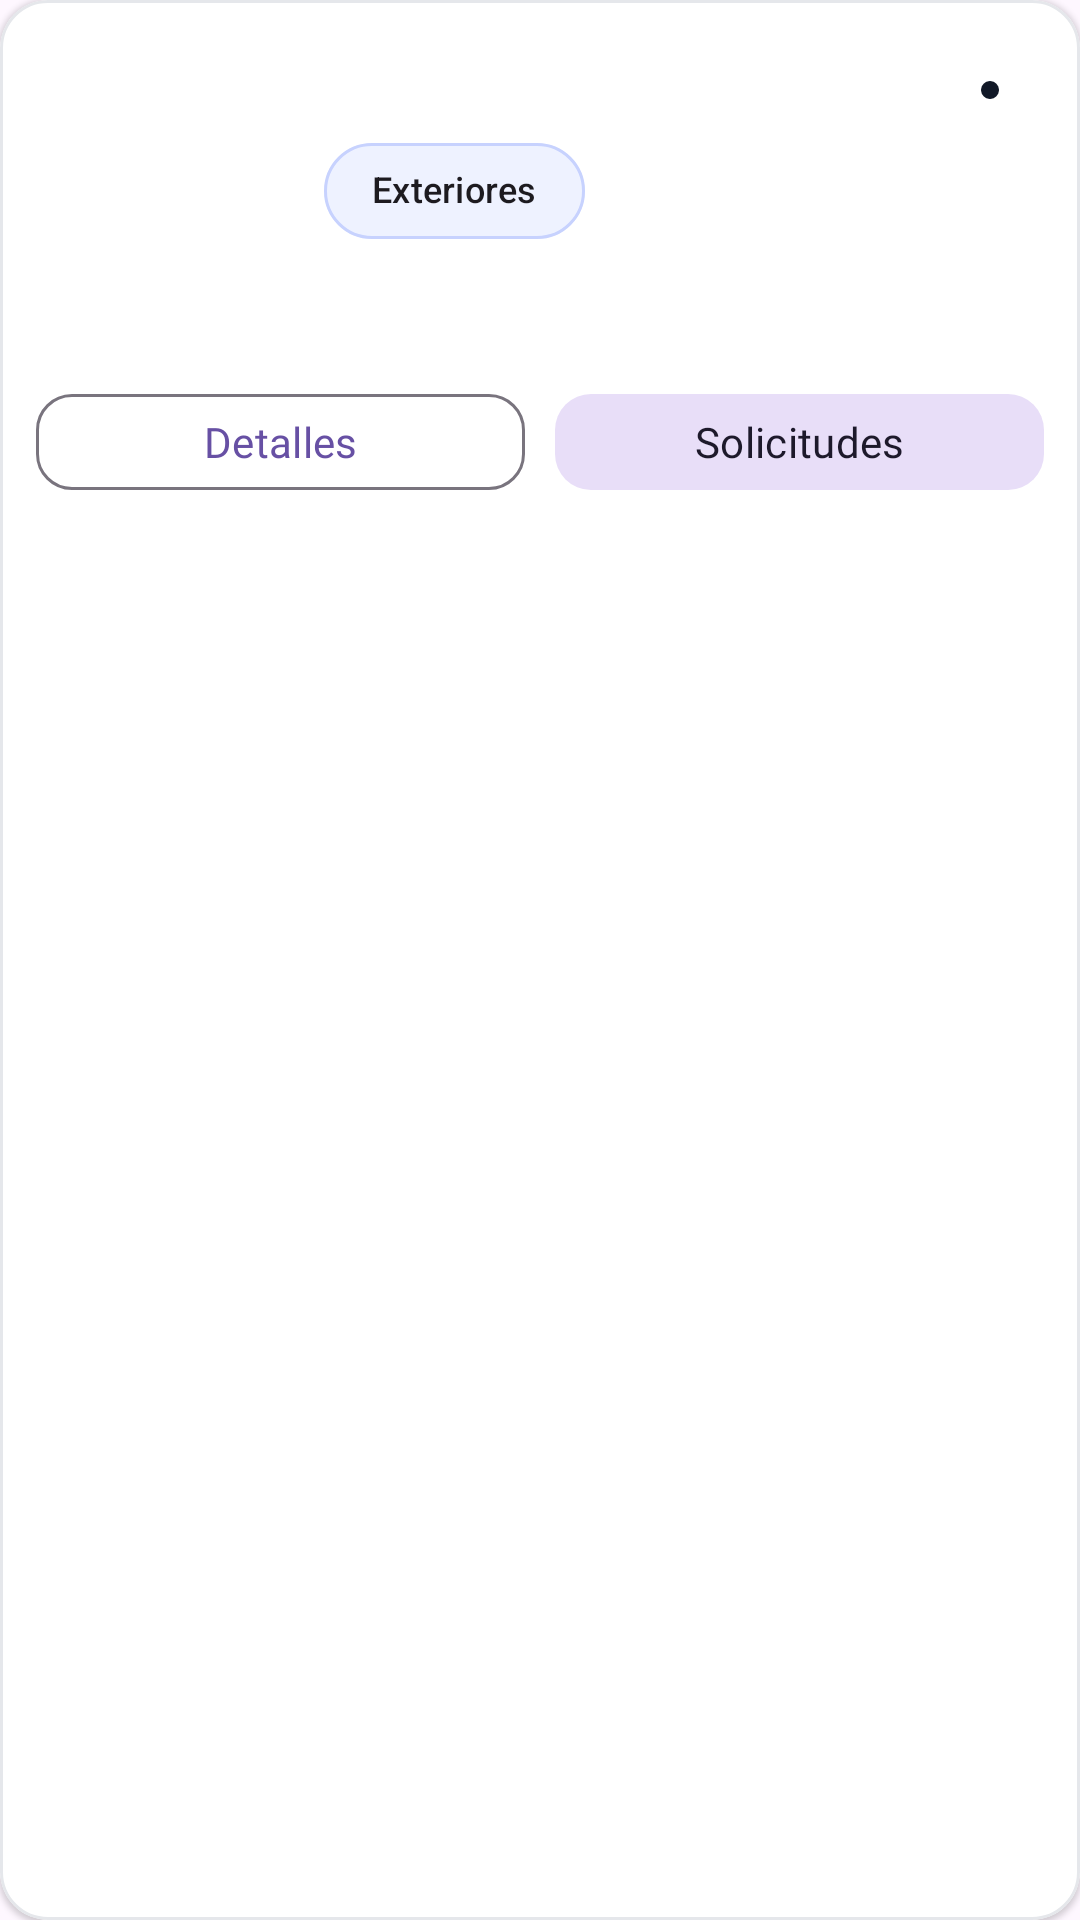

Android layout source for this screen:
<!-- AndroidManifest.xml: application theme Theme.ROY -->
<!-- res/layout/objeto.xml -->
<?xml version="1.0" encoding="utf-8"?>
<com.google.android.material.card.MaterialCardView xmlns:android="http://schemas.android.com/apk/res/android"
    xmlns:app="http://schemas.android.com/apk/res-auto"
    xmlns:tools="http://schemas.android.com/tools"
    android:layout_width="match_parent"
    android:layout_height="wrap_content"
    android:layout_marginBottom="12dp"
    app:cardCornerRadius="16dp"
    app:cardElevation="1dp"
    app:strokeWidth="1dp"
    app:strokeColor="#E5E7EB"
    app:cardBackgroundColor="@android:color/white">

    <LinearLayout
        android:layout_width="match_parent"
        android:layout_height="wrap_content"
        android:orientation="vertical"
        android:padding="12dp">

        
        <LinearLayout
            android:layout_width="match_parent"
            android:layout_height="wrap_content"
            android:orientation="horizontal">

            <com.google.android.material.imageview.ShapeableImageView
                android:id="@+id/imgobj"
                android:layout_width="84dp"
                android:layout_height="84dp"
                android:scaleType="centerCrop"
                android:layout_marginEnd="12dp"
                tools:src="@drawable/casacampania" />

            <LinearLayout
                android:layout_width="0dp"
                android:layout_height="wrap_content"
                android:layout_weight="1"
                android:orientation="vertical">

                <TextView
                    android:id="@+id/nomobj"
                    android:layout_width="match_parent"
                    android:layout_height="wrap_content"
                    android:textColor="#111827"
                    android:textSize="16sp"
                    android:fontFamily="@font/poppins_semibold"
                    android:maxLines="1"
                    android:ellipsize="end"
                    tools:text="Casa de campaña" />

                
                <com.google.android.material.chip.Chip
                    android:id="@+id/catChip"
                    android:layout_width="wrap_content"
                    android:layout_height="wrap_content"
                    android:layout_marginTop="6dp"
                    android:text="Exteriores"
                    android:textSize="12sp"
                    app:chipCornerRadius="999dp"
                    app:chipBackgroundColor="#EEF2FF"
                    app:chipStrokeColor="#C7D2FE"
                    app:chipStrokeWidth="1dp" />

                <TextView
                    android:id="@+id/precioobj"
                    android:layout_width="wrap_content"
                    android:layout_height="wrap_content"
                    android:layout_marginTop="6dp"
                    android:textColor="#E06C00"
                    android:textSize="16sp"
                    android:fontFamily="@font/poppins_bold"
                    tools:text="$350 / día" />

            </LinearLayout>

            
            <ImageButton
                android:id="@+id/btnMenu"
                android:layout_width="36dp"
                android:layout_height="36dp"
                android:background="@android:color/transparent"
                android:src="@drawable/dot_indicator"

                app:tint="#111827" />

        </LinearLayout>

        
        <LinearLayout
            android:layout_width="match_parent"
            android:layout_height="wrap_content"
            android:orientation="horizontal"
            android:layout_marginTop="12dp">

            <com.google.android.material.button.MaterialButton
                android:id="@+id/btndetalles"
                android:layout_width="0dp"
                android:layout_height="40dp"
                android:layout_weight="1"
                android:text="Detalles"
                android:textAllCaps="false"
                android:fontFamily="@font/poppins_semibold"
                android:textSize="14sp"
                app:cornerRadius="12dp"
                app:iconPadding="6dp"
                style="@style/Widget.Material3.Button.OutlinedButton" />

            <Space
                android:layout_width="10dp"
                android:layout_height="1dp" />

            <com.google.android.material.button.MaterialButton
                android:id="@+id/btnsolis"
                android:layout_width="0dp"
                android:layout_height="40dp"
                android:layout_weight="1"
                android:text="Solicitudes"
                android:textAllCaps="false"
                android:fontFamily="@font/poppins_semibold"
                android:textSize="14sp"
                app:cornerRadius="12dp"
                app:iconPadding="6dp"
                style="@style/Widget.Material3.Button.TonalButton" />

        </LinearLayout>

    </LinearLayout>

</com.google.android.material.card.MaterialCardView>
<!-- resources referenced by this layout -->
<resources>
  <!-- drawable casacampania: jpg bitmap (drawable, 165591 bytes) -->
  <!-- drawable dot_indicator (drawable) -->
  <?xml version="1.0" encoding="utf-8"?>
  <shape xmlns:android="http://schemas.android.com/apk/res/android"
      android:shape="oval">
      <solid android:color="#FF8C42"/>
      <size android:width="6dp" android:height="6dp"/>
  </shape>
  <style name="Theme.ROY" parent="Base.Theme.ROY" />
  <style name="Base.Theme.ROY" parent="Theme.Material3.DayNight.NoActionBar">
          
          
      </style>
</resources>
